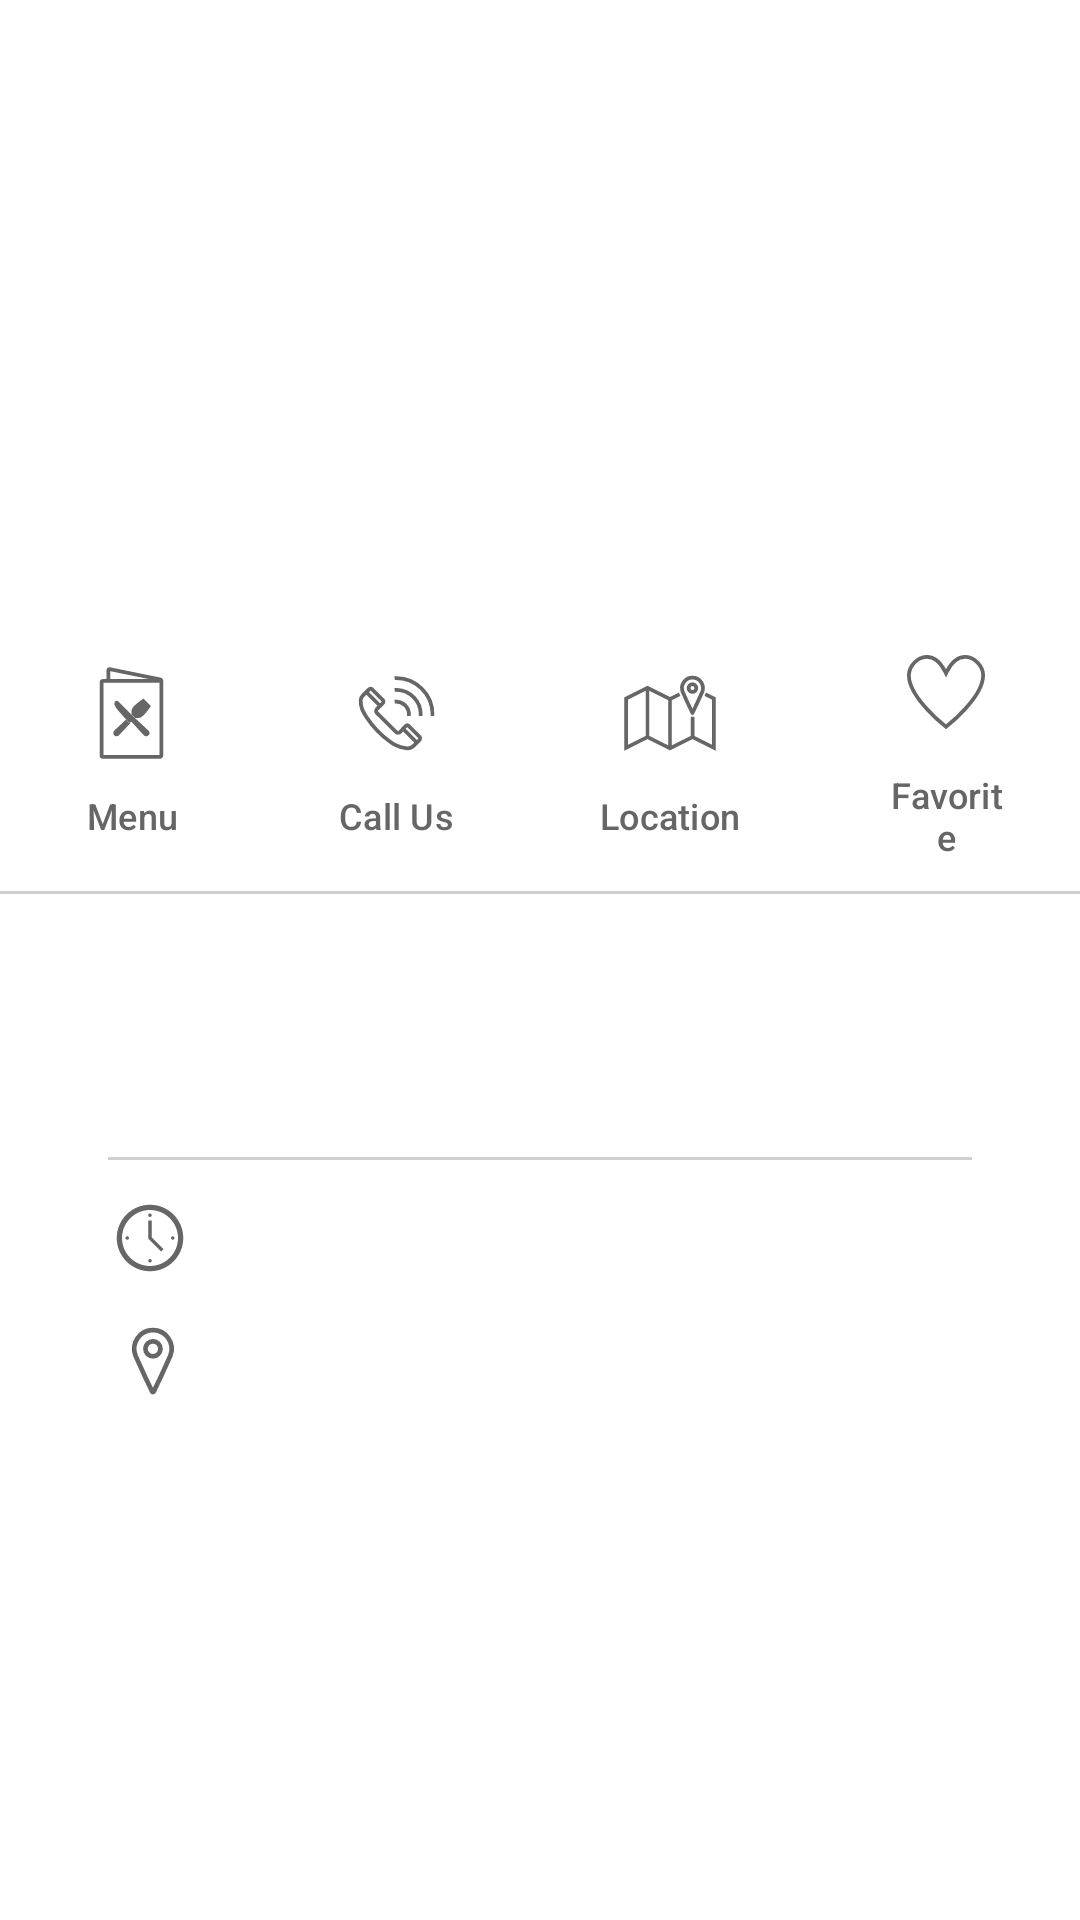

Produce the Android XML layout that renders to this screen, including the resource entries it uses.
<!-- AndroidManifest.xml: application theme Theme.EatClubChallenge -->
<!-- res/layout/fragment_restaurant_detail.xml -->
<?xml version="1.0" encoding="utf-8"?>
<androidx.constraintlayout.widget.ConstraintLayout xmlns:android="http://schemas.android.com/apk/res/android"
    xmlns:app="http://schemas.android.com/apk/res-auto"
    xmlns:tools="http://schemas.android.com/tools"
    android:layout_width="match_parent"
    android:layout_height="match_parent"
    android:background="@color/white"
    tools:context=".presentation.restaurantDetail.RestaurantDetailFragment">

    <ImageView
        android:id="@+id/restaurantImageView"
        android:layout_width="0dp"
        android:layout_height="0dp"
        android:contentDescription="@string/restaurant_image"
        android:scaleType="centerCrop"
        app:layout_constraintDimensionRatio="16:9"
        app:layout_constraintEnd_toEndOf="parent"
        app:layout_constraintStart_toStartOf="parent"
        app:layout_constraintTop_toTopOf="parent"
        tools:src="@drawable/error_placeholder" />

    <LinearLayout
        android:id="@+id/linearLayout2"
        android:layout_width="match_parent"
        android:layout_height="wrap_content"
        android:gravity="center"
        app:layout_constraintEnd_toEndOf="parent"
        app:layout_constraintStart_toStartOf="parent"
        app:layout_constraintTop_toBottomOf="@+id/restaurantImageView">

        <com.google.android.material.button.MaterialButton
            android:id="@+id/menuButton"
            android:layout_width="wrap_content"
            android:layout_height="wrap_content"
            android:gravity="center"
            android:text="@string/menu"
            android:textColor="@color/gray"
            android:textSize="12sp"
            app:backgroundTint="@android:color/transparent"
            app:icon="@drawable/ic_menu"
            app:iconGravity="top"
            app:iconSize="36dp"
            app:iconTint="@color/gray" />

        <com.google.android.material.button.MaterialButton
            android:id="@+id/callButton"
            android:layout_width="wrap_content"
            android:layout_height="wrap_content"
            android:gravity="center"
            android:text="@string/call_us"
            android:textColor="@color/gray"
            android:textSize="12sp"
            app:backgroundTint="@android:color/transparent"
            app:icon="@drawable/ic_call_us"
            app:iconGravity="top"
            app:iconSize="36dp"
            app:iconTint="@color/gray" />

        <com.google.android.material.button.MaterialButton
            android:id="@+id/locationButton"
            android:layout_width="wrap_content"
            android:layout_height="wrap_content"
            android:gravity="center"
            android:text="@string/location"
            android:textColor="@color/gray"
            android:textSize="12sp"
            app:backgroundTint="@android:color/transparent"
            app:icon="@drawable/ic_location"
            app:iconGravity="top"
            app:iconSize="36dp"
            app:iconTint="@color/gray" />

        <com.google.android.material.button.MaterialButton
            android:id="@+id/favouriteButton"
            android:layout_width="wrap_content"
            android:layout_height="wrap_content"
            android:gravity="center"
            android:text="@string/favorite"
            android:textColor="@color/gray"
            android:textSize="12sp"
            app:backgroundTint="@android:color/transparent"
            app:icon="@drawable/ic_favourite_detail"
            app:iconGravity="top"
            app:iconSize="36dp"
            app:iconTint="@color/gray" />

    </LinearLayout>

    <View
        android:layout_width="match_parent"
        android:layout_height="1dp"
        android:alpha="0.3"
        android:background="@color/gray"
        app:layout_constraintTop_toBottomOf="@+id/linearLayout2" />

    <TextView
        android:id="@+id/txtViewRestaurantName"
        style="@style/TextTitle26"
        android:layout_width="match_parent"
        android:layout_height="wrap_content"
        android:layout_marginTop="12dp"
        android:gravity="center"
        android:textAlignment="center"
        app:layout_constraintEnd_toEndOf="parent"
        app:layout_constraintStart_toStartOf="parent"
        app:layout_constraintTop_toBottomOf="@+id/linearLayout2"
        tools:text="The Meatball &amp; Wine Bar" />

    <TextView
        android:id="@+id/txtViewRestaurantType"
        style="@style/TextSubtitle16"
        android:layout_width="match_parent"
        android:layout_height="wrap_content"
        android:layout_marginTop="8dp"
        android:alpha="0.8"
        android:gravity="center"
        android:textAlignment="center"
        android:layout_marginHorizontal="16dp"
        app:layout_constraintEnd_toEndOf="parent"
        app:layout_constraintStart_toStartOf="parent"
        app:layout_constraintTop_toBottomOf="@+id/txtViewRestaurantName"
        tools:text="Pizza ● Casual Dining ● Vegetarian ● $" />

    <View
        android:id="@+id/view"
        android:layout_width="match_parent"
        android:layout_height="1dp"
        android:layout_marginHorizontal="36dp"
        android:layout_marginTop="12dp"
        android:alpha="0.3"
        android:background="@color/gray"
        app:layout_constraintTop_toBottomOf="@+id/txtViewRestaurantType"
        tools:layout_editor_absoluteX="36dp" />

    <TextView
        android:id="@+id/txtViewHours"
        style="@style/TextSubtitle16"
        android:layout_width="match_parent"
        android:layout_height="wrap_content"
        android:layout_marginHorizontal="36dp"
        android:layout_marginTop="12dp"
        android:drawablePadding="12dp"
        android:gravity="center_vertical"
        app:drawableStartCompat="@drawable/ic_clock"
        app:layout_constraintEnd_toEndOf="parent"
        app:layout_constraintStart_toStartOf="parent"
        app:layout_constraintTop_toBottomOf="@+id/view"
        tools:text="Hours: 11:00 AM - 10:00 PM" />

    <TextView
        android:id="@+id/txtViewLocation"
        style="@style/TextSubtitle16"
        android:layout_width="match_parent"
        android:layout_height="wrap_content"
        android:layout_marginHorizontal="36dp"
        android:layout_marginVertical="12dp"
        android:drawablePadding="12dp"
        android:gravity="center_vertical"
        app:drawableStartCompat="@drawable/ic_location_pin"
        app:layout_constraintEnd_toEndOf="parent"
        app:layout_constraintStart_toStartOf="parent"
        app:layout_constraintTop_toBottomOf="@+id/txtViewHours"
        tools:text="105 Swan Street Richmond ● 1.0km Away" />

    <androidx.recyclerview.widget.RecyclerView
        android:id="@+id/recyclerViewDeals"
        android:layout_width="match_parent"
        android:layout_height="0dp"
        android:layout_marginTop="12dp"
        android:layout_marginVertical="12dp"
        app:layout_constraintBottom_toBottomOf="parent"
        app:layout_constraintEnd_toEndOf="parent"
        app:layout_constraintStart_toStartOf="parent"
        tools:listitem="@layout/deal_item_layout"
        tools:itemCount="2"
        app:layout_constraintTop_toBottomOf="@+id/txtViewLocation" />

</androidx.constraintlayout.widget.ConstraintLayout>
<!-- res/layout/deal_item_layout.xml (included above) -->
<?xml version="1.0" encoding="utf-8"?>
<androidx.constraintlayout.widget.ConstraintLayout xmlns:android="http://schemas.android.com/apk/res/android"
    xmlns:app="http://schemas.android.com/apk/res-auto"
    xmlns:tools="http://schemas.android.com/tools"
    android:layout_width="match_parent"
    android:layout_height="wrap_content"
    android:paddingHorizontal="32dp">

    <View
        android:id="@+id/view"
        android:layout_width="match_parent"
        android:layout_height="1dp"
        android:layout_marginBottom="8dp"
        android:alpha="0.3"
        android:background="@color/gray"
        app:layout_constraintTop_toTopOf="parent" />

    <ImageView
        android:id="@+id/imgLightning"
        android:layout_width="22dp"
        android:layout_height="22dp"
        android:layout_marginStart="-4dp"
        android:contentDescription="@string/image_lightning"
        android:src="@drawable/ic_lightning"
        app:layout_constraintBottom_toBottomOf="@+id/textViewOffer"
        app:layout_constraintStart_toStartOf="parent"
        app:layout_constraintTop_toTopOf="@+id/textViewOffer" />

    <TextView
        android:id="@+id/textViewOffer"
        style="@style/TextTitle18Red"
        android:layout_width="wrap_content"
        android:layout_height="wrap_content"
        android:layout_marginVertical="8dp"
        android:gravity="center_vertical"
        android:textColor="@color/red"
        app:layout_constraintStart_toEndOf="@+id/imgLightning"
        app:layout_constraintTop_toBottomOf="@+id/view"
        tools:text="30% off" />

    <TextView
        android:id="@+id/textHours"
        style="@style/TextSubtitle14"
        android:layout_width="wrap_content"
        android:layout_height="wrap_content"
        android:layout_marginVertical="8dp"
        android:gravity="center_vertical"
        android:textColor="@color/gray"
        app:layout_constraintStart_toStartOf="parent"
        app:layout_constraintTop_toBottomOf="@+id/textViewOffer"
        tools:text="Between 12:00 pm - 3:00 pm" />

    <TextView
        android:id="@+id/textDealsLeft"
        style="@style/TextSubtitle12"
        android:layout_width="wrap_content"
        android:layout_height="wrap_content"
        android:layout_marginVertical="8dp"
        android:alpha="0.8"
        android:gravity="center_vertical"
        android:textColor="@color/gray"
        app:layout_constraintBottom_toBottomOf="parent"
        app:layout_constraintStart_toStartOf="parent"
        app:layout_constraintTop_toBottomOf="@+id/textHours"
        tools:text="5 Deals Left" />

    <com.google.android.material.button.MaterialButton
        android:id="@+id/redeemButton"
        android:layout_width="wrap_content"
        android:layout_height="wrap_content"
        android:layout_margin="8dp"
        android:clickable="true"
        android:paddingHorizontal="24dp"
        android:paddingVertical="8dp"
        android:text="@string/redeem"
        android:textColor="@color/red"
        android:textStyle="bold"
        app:backgroundTint="@android:color/transparent"
        app:cornerRadius="50dp"
        app:layout_constraintBottom_toBottomOf="parent"
        app:layout_constraintEnd_toEndOf="parent"
        app:layout_constraintTop_toBottomOf="@+id/view"
        app:strokeColor="@color/red"
        app:strokeWidth="2dp" />

</androidx.constraintlayout.widget.ConstraintLayout>
<!-- resources referenced by this layout -->
<resources>
  <color name="gray">#666666</color>
  <color name="red">#E54437</color>
  <color name="white">#FFFFFFFF</color>
  <!-- drawable ic_favourite_detail (drawable) -->
  <vector xmlns:android="http://schemas.android.com/apk/res/android"
      android:width="96dp"
      android:height="96dp"
      android:viewportWidth="96"
      android:viewportHeight="96">
    <path
        android:fillColor="#FF000000"
        android:pathData="M65,15.77C59.19,15.77 52.924,19.43 48,29.2 43.077,19.432 36.809,15.77 31,15.77 21.943,15.77 14,24.67 14,33.2 14,54.2 48,80.2 48,80.2 48,80.2 82,54.2 82,33.2 82,24.671 74.056,15.77 65,15.77ZM48,77.647C42.015,72.813 16,50.783 16,33.2 16.157,29.243 17.781,25.487 20.556,22.662 23.227,19.679 26.998,17.912 31,17.77 36.888,17.77 42.149,22.034 46.214,30.1L48,33.644 49.786,30.1C53.851,22.034 59.112,17.77 65,17.77 72.57,17.77 80,25.413 80,33.2 80,50.783 53.985,72.813 48,77.647Z"
        android:strokeWidth="1.33333"
        android:strokeColor="#000000"/>
  </vector>
  <string name="call_us">Call Us</string>
  <string name="favorite">Favorite</string>
  <string name="image_lightning">image lightning</string>
  <string name="location">Location</string>
  <string name="menu">Menu</string>
  <string name="redeem">Redeem</string>
  <string name="restaurant_image">Restaurant Image</string>
  <style name="TextSubtitle12">
          <item name="android:textSize">12sp</item>
          <item name="android:fontFamily">sans-serif-condensed-medium</item>
          <item name="android:textAlignment">textStart</item>
          <item name="android:letterSpacing">0.01</item>
          <item name="android:textStyle">normal</item>
          <item name="android:textColor">@color/gray</item>
      </style>
  <style name="TextSubtitle14">
          <item name="android:textSize">14sp</item>
          <item name="android:fontFamily">sans-serif-condensed-medium</item>
          <item name="android:textAlignment">textStart</item>
          <item name="android:letterSpacing">0.01</item>
          <item name="android:textStyle">normal</item>
          <item name="android:textColor">@color/gray</item>
      </style>
  <style name="TextSubtitle16">
          <item name="android:textSize">16sp</item>
          <item name="android:fontFamily">sans-serif-condensed</item>
          <item name="android:textAlignment">textStart</item>
          <item name="android:letterSpacing">0.05</item>
          <item name="android:textStyle">normal</item>
          <item name="android:textColor">@color/gray</item>
      </style>
  <style name="TextTitle18Red">
          <item name="android:textSize">18sp</item>
          <item name="android:fontFamily">roboto_flex</item>
          <item name="android:textStyle">bold</item>
          <item name="android:textAlignment">textStart</item>
          <item name="android:textColor">@color/red</item>
      </style>
  <style name="TextTitle26">
          <item name="android:textSize">26sp</item>
          <item name="android:fontFamily">sans-serif-black</item>
          <item name="android:textStyle">bold</item>
          <item name="android:textAlignment">textStart</item>
          <item name="android:textColor">@color/dark</item>
      </style>
  <style name="Theme.EatClubChallenge" parent="Base.Theme.EatClubChallenge" />
  <color name="dark">#342B3B</color>
  <style name="Base.Theme.EatClubChallenge" parent="Theme.Material3.DayNight.NoActionBar">
          
          
      </style>
</resources>
